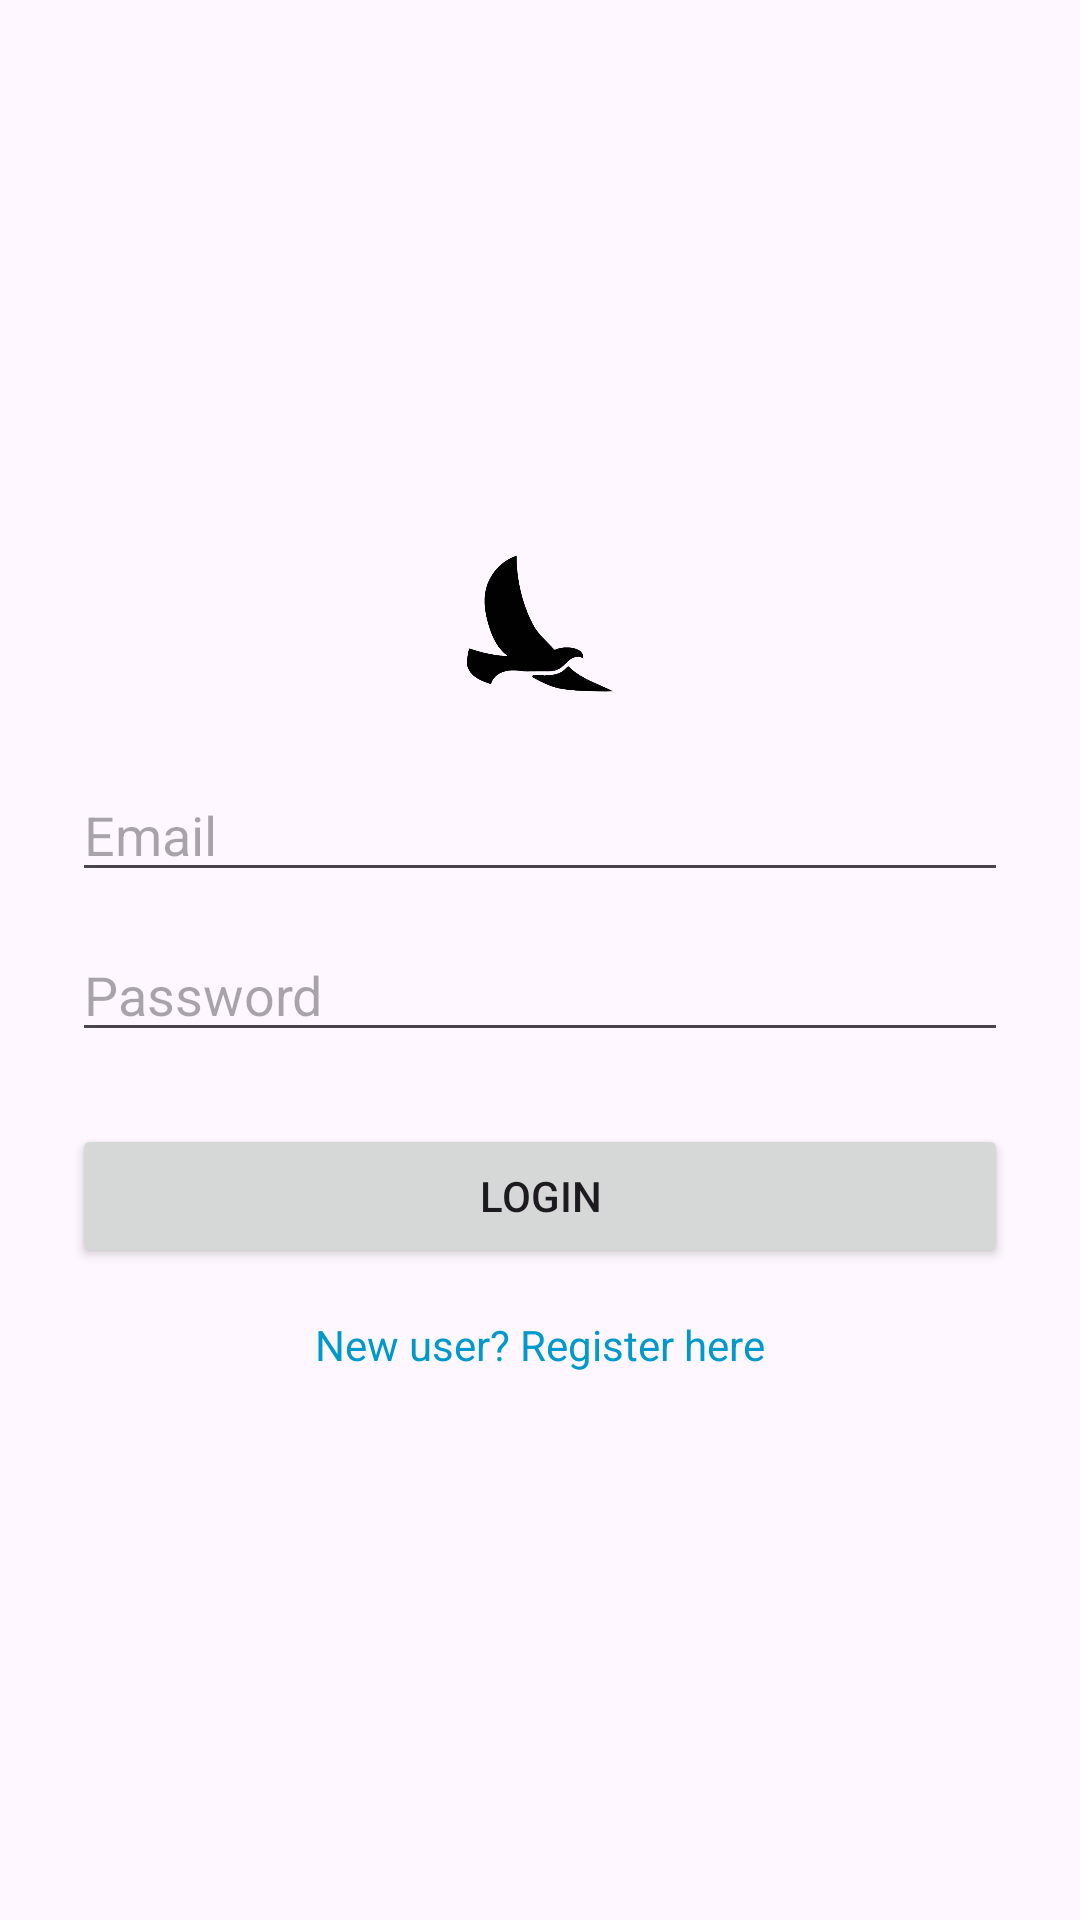

This screen was rendered from an Android layout file. Write that file and the resources it references.
<!-- AndroidManifest.xml: application theme Theme.ShopSwift -->
<!-- res/layout/activity_login.xml -->
<LinearLayout xmlns:android="http://schemas.android.com/apk/res/android"
    android:layout_width="match_parent"
    android:layout_height="match_parent"
    android:orientation="vertical"
    android:gravity="center"
    android:padding="24dp">
    <ImageView
        android:id="@+id/imageLogo"
        android:layout_width="50dp"
        android:layout_height="50dp"
        android:layout_marginBottom="24dp"
        android:src="@drawable/shopswift_logo"
        android:contentDescription="Logo"
        android:scaleType="centerCrop"/>

    <EditText
        android:id="@+id/etEmail"
        android:hint="Email"
        android:inputType="textEmailAddress"
        android:layout_width="match_parent"
        android:layout_height="wrap_content" />

    <EditText
        android:id="@+id/etPassword"
        android:hint="Password"
        android:inputType="textPassword"
        android:layout_width="match_parent"
        android:layout_height="wrap_content"
        android:layout_marginTop="12dp"/>

    <Button
        android:id="@+id/btnLogin"
        android:text="Login"
        android:layout_width="match_parent"
        android:layout_height="wrap_content"
        android:layout_marginTop="24dp"/>

    <TextView
        android:id="@+id/tvGoToRegister"
        android:text="New user? Register here"
        android:textColor="@android:color/holo_blue_dark"
        android:layout_width="wrap_content"
        android:layout_height="wrap_content"
        android:layout_marginTop="16dp"/>
</LinearLayout>
<!-- resources referenced by this layout -->
<resources>
  <!-- drawable shopswift_logo: png bitmap (drawable, 38765 bytes) -->
  <style name="Theme.ShopSwift" parent="Base.Theme.ShopSwift" />
  <style name="Base.Theme.ShopSwift" parent="Theme.Material3.DayNight.NoActionBar">
          
          
      </style>
</resources>
